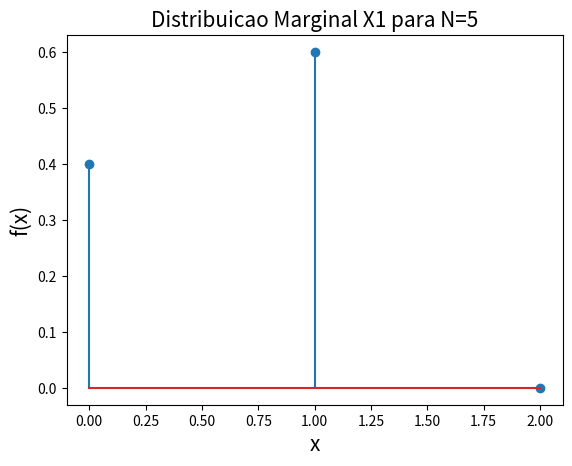
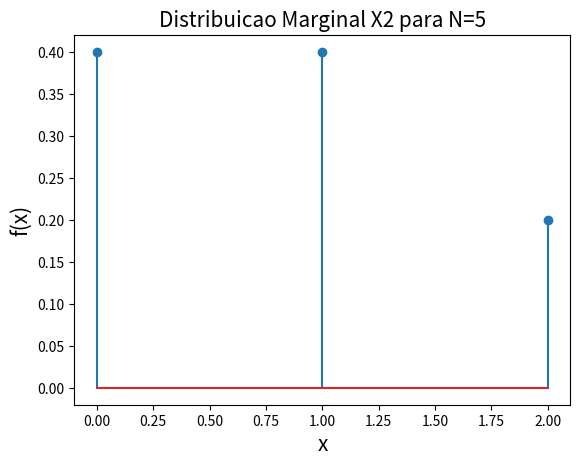
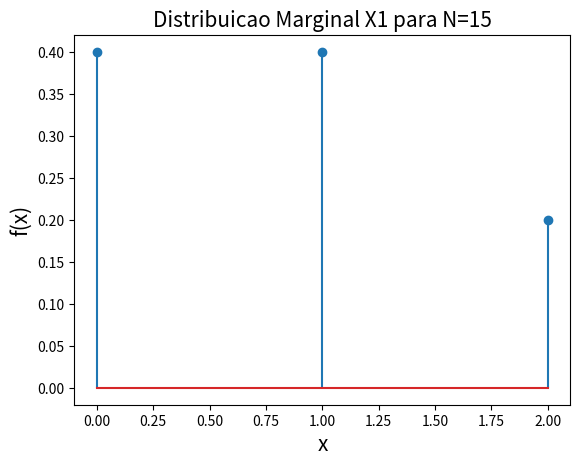
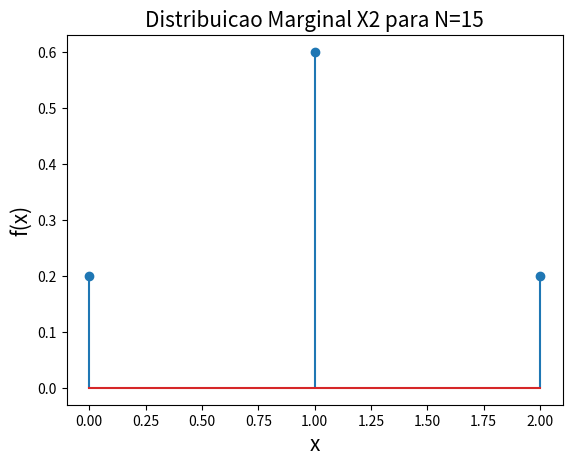
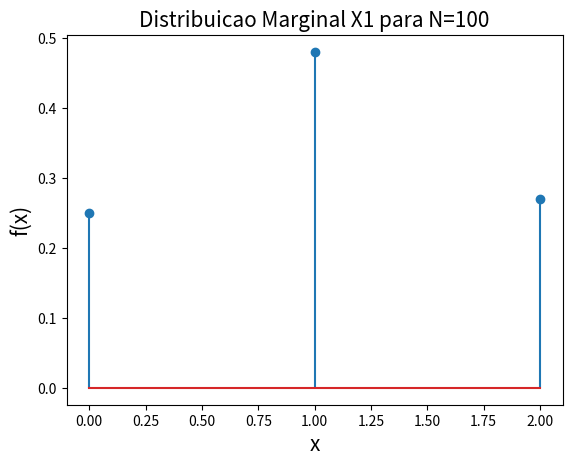
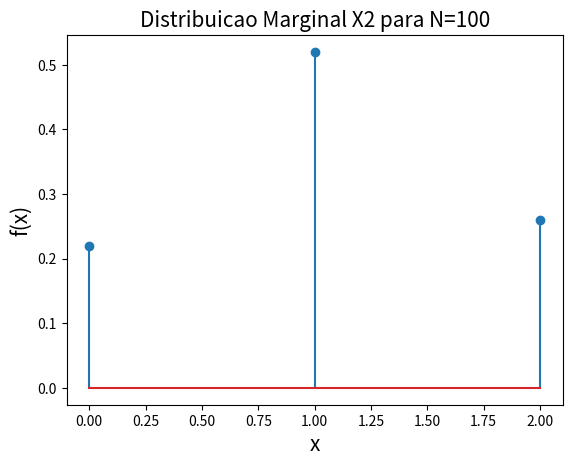
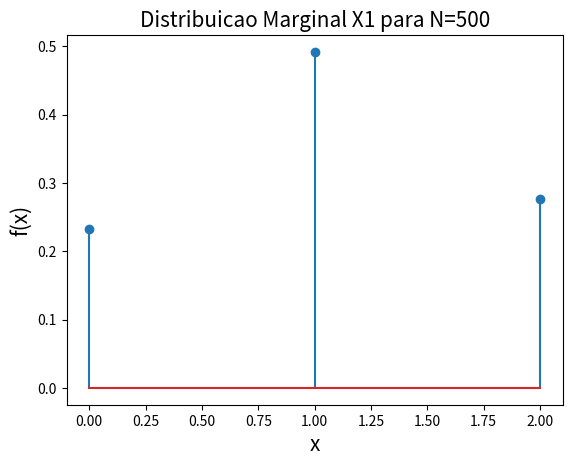
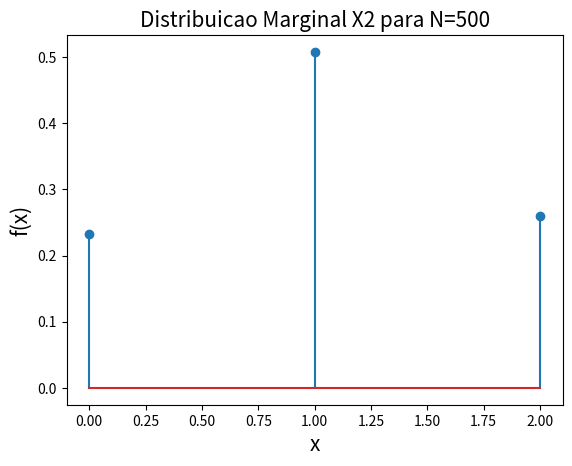

Source code (Python) for these figures, in order:
"""
FT043 - Fundamentos da Ciencias de Dados
Exemplos VAs conjuntas
"""

# Importanto pacotes
import matplotlib.pyplot as plt
import numpy as np


# Definicao de uma VA com distribuicao f_X
x = np.array([(0, 0), (0, 1), (0, 2), (1, 0), (1, 1), (1, 2),(2, 0), (2, 1), (2, 2)])
X1 = np.array([0,1,2])
X2 = np.array([0,1,2])
f_X = np.array([0, 0.25, 0, 0.25, 0, 0.25, 0, 0.25, 0])
 
def sample_fx(x,f_X,n_samples): # Funcao para realizacao da variavel X
    size_support = f_X.size
    aux_support = np.arange(size_support)
    samples_X = np.zeros((1,2))
    ii = 0
    while  ii < n_samples:
        aux_sample = np.random.choice(aux_support, 1, p=list(f_X))
        array_sample = x[aux_sample]
        samples_X = np.vstack((samples_X,array_sample))
        ii+=1        
    samples_X = np.delete(samples_X, (0), axis=0)
    return samples_X
     

5, 15, 100, 500

# Gerando os dados para cada quantidade de amostras

dados_5 = sample_fx(x,f_X,5)
dados_15 = sample_fx(x,f_X,15)
dados_100 = sample_fx(x,f_X,100)
dados_500 = sample_fx(x,f_X,500)

print("Questão 2:")

#(a)Obtenha as distribuições marginais das variáveis X1 e X2.

plt.figure(1)
freq_rel_5 = np.array([np.count_nonzero(dados_5[:,0] == 0),np.count_nonzero(dados_5[:,0] == 1),np.count_nonzero(dados_5[:,0] == 2)])/5
plt.stem(X1, freq_rel_5)
plt.title('Distribuicao Marginal X1 para N=5',fontsize=15)
plt.xlabel('x',fontsize=15)
plt.ylabel('f(x)',fontsize=15)

plt.figure(2)
freq_rel_5 = np.array([np.count_nonzero(dados_5[:,1] == 0),np.count_nonzero(dados_5[:,1] == 1),np.count_nonzero(dados_5[:,1] == 2)])/5
plt.stem(X1, freq_rel_5)
plt.title('Distribuicao Marginal X2 para N=5',fontsize=15)
plt.xlabel('x',fontsize=15)
plt.ylabel('f(x)',fontsize=15)
plt.figure(3)
freq_rel_15 = np.array([np.count_nonzero(dados_15[:,0] == 0),np.count_nonzero(dados_15[:,0] == 1),np.count_nonzero(dados_15[:,0] == 2)])/15
plt.stem(X1, freq_rel_15)
plt.title('Distribuicao Marginal X1 para N=15',fontsize=15)
plt.xlabel('x',fontsize=15)
plt.ylabel('f(x)',fontsize=15)

plt.figure(4)
freq_rel_15 = np.array([np.count_nonzero(dados_15[:,1] == 0),np.count_nonzero(dados_15[:,1] == 1),np.count_nonzero(dados_15[:,1] == 2)])/15
plt.stem(X1, freq_rel_15)
plt.title('Distribuicao Marginal X2 para N=15',fontsize=15)
plt.xlabel('x',fontsize=15)
plt.ylabel('f(x)',fontsize=15)

plt.figure(5)
freq_rel_100 = np.array([np.count_nonzero(dados_100[:,0] == 0),np.count_nonzero(dados_100[:,0] == 1),np.count_nonzero(dados_100[:,0] == 2)])/100
plt.stem(X1, freq_rel_100)
plt.title('Distribuicao Marginal X1 para N=100',fontsize=15)
plt.xlabel('x',fontsize=15)
plt.ylabel('f(x)',fontsize=15)

plt.figure(6)
freq_rel_100 = np.array([np.count_nonzero(dados_100[:,1] == 0),np.count_nonzero(dados_100[:,1] == 1),np.count_nonzero(dados_100[:,1] == 2)])/100
plt.stem(X1, freq_rel_100)
plt.title('Distribuicao Marginal X2 para N=100',fontsize=15)
plt.xlabel('x',fontsize=15)
plt.ylabel('f(x)',fontsize=15)

plt.figure(7)
freq_rel_500 = np.array([np.count_nonzero(dados_500[:,0] == 0),np.count_nonzero(dados_500[:,0] == 1),np.count_nonzero(dados_500[:,0] == 2)])/500
plt.stem(X1, freq_rel_500)
plt.title('Distribuicao Marginal X1 para N=500',fontsize=15)
plt.xlabel('x',fontsize=15)
plt.ylabel('f(x)',fontsize=15)

plt.figure(8)
freq_rel_500 = np.array([np.count_nonzero(dados_500[:,1] == 0),np.count_nonzero(dados_500[:,1] == 1),np.count_nonzero(dados_500[:,1] == 2)])/500
plt.stem(X1, freq_rel_500)
plt.title('Distribuicao Marginal X2 para N=500',fontsize=15)
plt.xlabel('x',fontsize=15)
plt.ylabel('f(x)',fontsize=15)

plt.show()

#(b) Calcule P(X1 > X2).

freq_X1_maior_X2_5 = np.count_nonzero(dados_5 [:,0]>dados_5[:,1])/5
freq_X1_maior_X2_15 = np.count_nonzero(dados_15 [:,0]>dados_15[:,1])/15
freq_X1_maior_X2_100 = np.count_nonzero(dados_100 [:,0]>dados_100[:,1])/100
freq_X1_maior_X2_500 = np.count_nonzero(dados_500 [:,0]>dados_500[:,1])/500

print("Item b")
print("Frequência em que X1 > X2 (N=5)= ",freq_X1_maior_X2_5)
print("Frequência em que X1 > X2 (N=15)= ",freq_X1_maior_X2_15)
print("Frequência em que X1 > X2 (N=100)= ",freq_X1_maior_X2_100)
print("Frequência em que X1 > X2 (N=500)= ",freq_X1_maior_X2_500)
print("\n")
"""
"""

#(c) Calcule E{X1} e E{X2}.

X_mean_5 = dados_5.mean(axis=0) 
X_mean_15 = dados_15.mean(axis=0) 
X_mean_100 = dados_100.mean(axis=0) 
X_mean_500 = dados_500.mean(axis=0) 

print("Item c")
print("Média X1 e X2 (N=5) = ",X_mean_5)
print("Média X1 e X2 (N=15) = ",X_mean_15)
print("Média X1 e X2 (N=100) = ",X_mean_100)
print("Média X1 e X2 (N=500) = ",X_mean_500)
print("\n")
#(d) Calcule o desvio padrão das variáveis X1 e X2.

X_std_5 = dados_5.std(axis=0)
X_std_15 = dados_15.std(axis=0)
X_std_100 = dados_100.std(axis=0)
X_std_500 = dados_500.std(axis=0)

print("Item d")
print("Desvio Padrão X1 e X2 (N=5) = ",X_std_5)
print("Desvio Padrão X1 e X2 (N=15) = ",X_std_15)
print("Desvio Padrão X1 e X2 (N=100) = ",X_std_100)
print("Desvio Padrão X1 e X2 (N=500) = ",X_std_500)
print("\n")

#(e) Calcule o coeficiente de correlação entre as X1 e X2.

X_corrcoef_5 = np.corrcoef(dados_5.T)[0][1]
X_corrcoef_15 = np.corrcoef(dados_15.T)[0][1]
X_corrcoef_100 = np.corrcoef(dados_100.T)[0][1]
X_corrcoef_500 = np.corrcoef(dados_500.T)[0][1]

print("Item e ")
print ("Coeficiente de Correlação X1 e X2 (N=5) = ", X_corrcoef_5);
print ("Coeficiente de Correlação X1 e X2 (N=15) = ", X_corrcoef_15);
print ("Coeficiente de Correlação X1 e X2 (N=100) = ", X_corrcoef_100);
print ("Coeficiente de Correlação X1 e X2 (N=500) = ", X_corrcoef_500);
print("\n")

#(f) Verifique se as variáveis X1 e X2 são estatisticamente independentes.

print("Item f ")
print("Será verificado se F(1,1) = Fx1(1).Fx2(1), assim como calculado na parte teórica \n")

freq_11_5 = sum(np.all(dados_5 == [1,1],axis=1))/5
freq_x1_x1_5 = np.count_nonzero(dados_5 [:,0]==1)/5 * np.count_nonzero(dados_5[:,1]==1)/5

freq_11_15 = sum(np.all(dados_15 == [1,1],axis=1))/15
freq_x1_x1_15 = np.count_nonzero(dados_15 [:,0]==1)/15 * np.count_nonzero(dados_15[:,1]==1)/15

freq_11_100 = sum(np.all(dados_100 == [1,1],axis=1))/100
freq_x1_x1_100 = np.count_nonzero(dados_100[:,0]==1)/100 * np.count_nonzero(dados_100[:,1]==1)/100

freq_11_500 = sum(np.all(dados_500 == [1,1],axis=1))/500
freq_x1_x1_500 = np.count_nonzero(dados_500 [:,0]==1)/500 * np.count_nonzero(dados_500[:,1]==1)/500

print("(N=5) F(1,1) =",freq_11_5, "; Fx1(1).Fx2(1) = ", freq_x1_x1_5)
print("(N=15) F(1,1) =",freq_11_15, "; Fx1(1).Fx2(1) = ", freq_x1_x1_15)
print("(N=100) F(1,1) =",freq_11_100, "; Fx1(1).Fx2(1) = ", freq_x1_x1_100)
print("(N=500) F(1,1) =",freq_11_500, "; Fx1(1).Fx2(1) = ", freq_x1_x1_500)
"""
print ("Coeficiente de Correlação X1 e X2 (N=5) = ", X_corrcoef_5);
print ("Coeficiente de Correlação X1 e X2 (N=15) = ", X_corrcoef_15);
print ("Coeficiente de Correlação X1 e X2 (N=100) = ", X_corrcoef_100);
print ("Coeficiente de Correlação X1 e X2 (N=500) = ", X_corrcoef_500);
print("\n")
"""
#(g) Verifique se as variáveis X1 e X2 são descorrelacionadas.


#X_mean = dados.mean(axis=0) # Calculo da media
#X_std = dados.std(axis=0) # Calculo do desvio padrao
#X_cov = np.cov(dados.T) # Calculo da matriz de covariancia
#X_corrcoef = np.corrcoef(dados.T) # Calculo da matriz de correlacao
